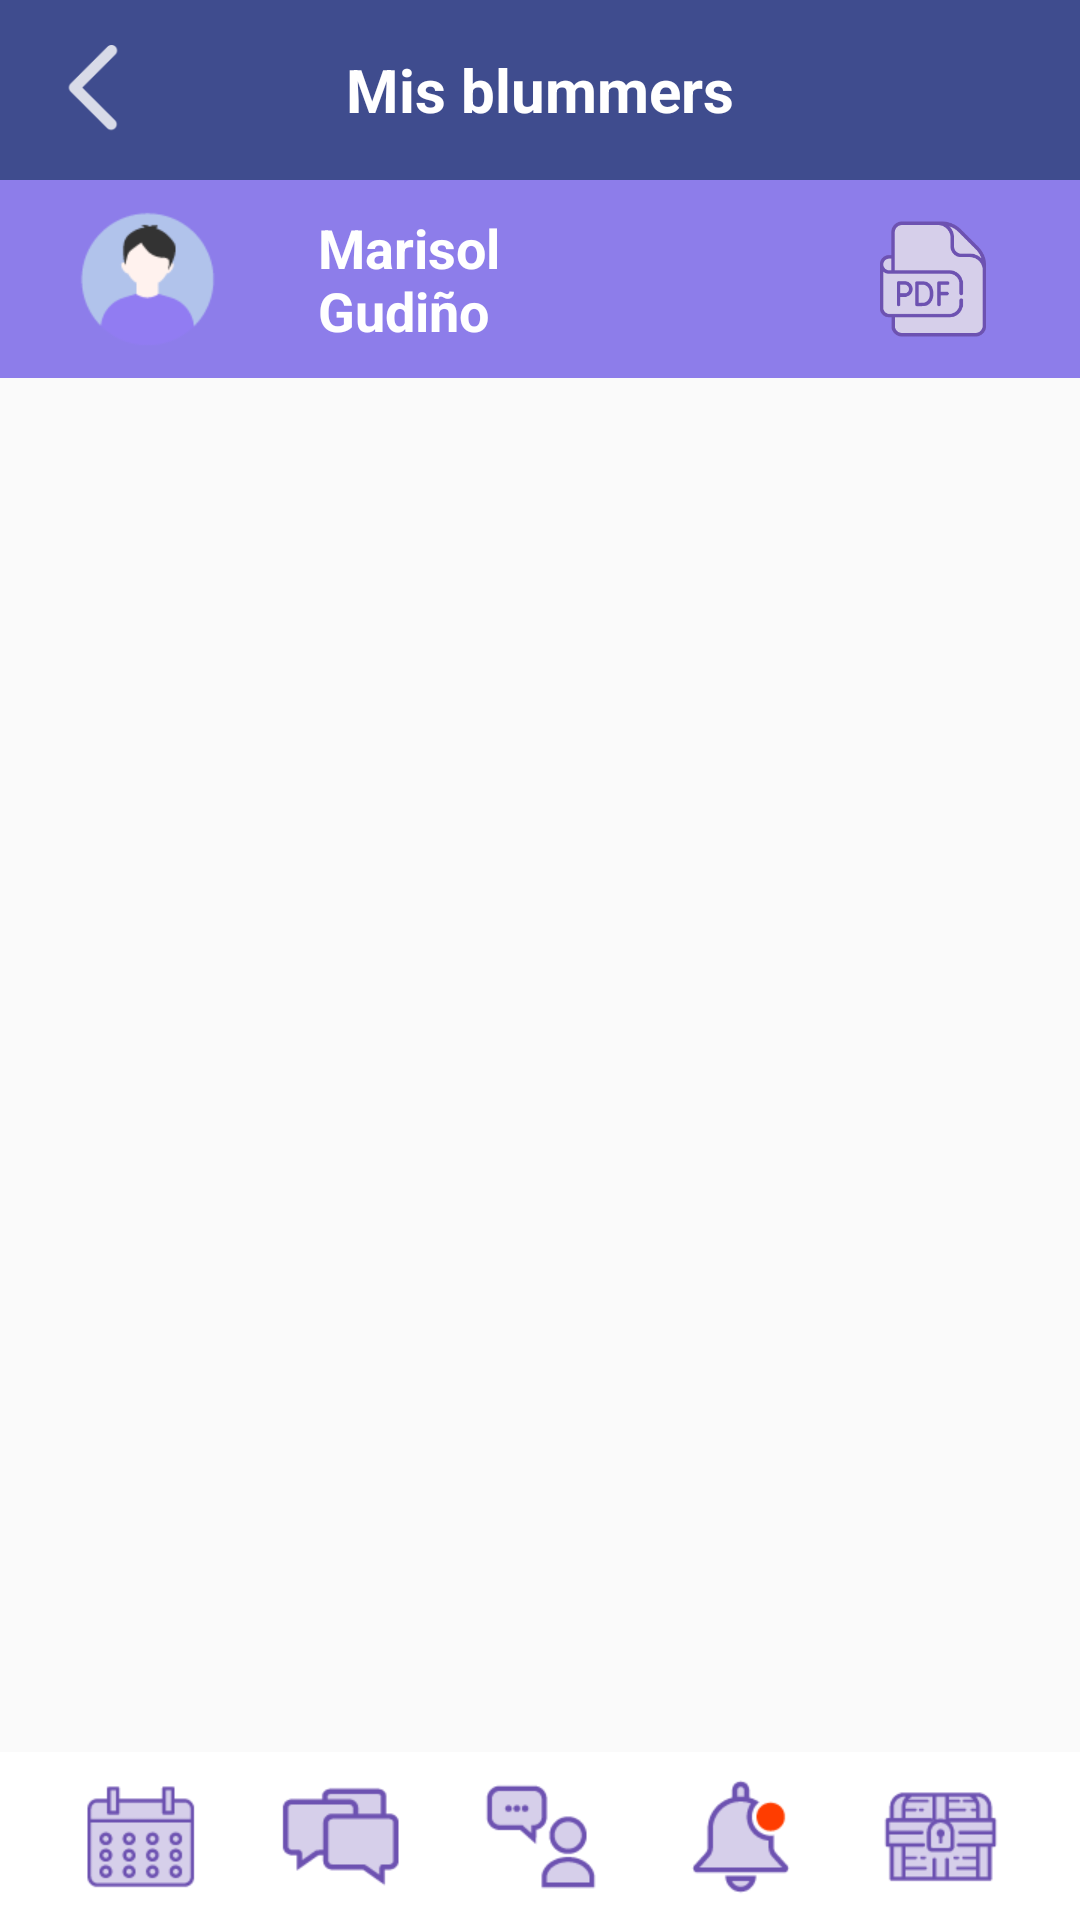

Layout XML and referenced resources for this Android screen:
<!-- AndroidManifest.xml: application theme AppTheme -->
<!-- res/layout/blummers_coach_fragment.xml -->
<?xml version="1.0" encoding="utf-8"?>
<androidx.constraintlayout.widget.ConstraintLayout xmlns:android="http://schemas.android.com/apk/res/android"
    xmlns:app="http://schemas.android.com/apk/res-auto"
    xmlns:tools="http://schemas.android.com/tools"
    android:layout_width="match_parent"
    android:layout_height="match_parent"
    tools:context=".BlummersCoachFragment">

    <TextView
        android:id="@+id/textView47"
        android:layout_width="0dp"
        android:layout_height="60dp"
        android:background="@color/backgroundColor"
        android:gravity="center"
        android:text="Mis blummers"
        android:textColor="#FFFFFF"
        android:textSize="20dp"
        android:textStyle="bold"
        app:layout_constraintEnd_toEndOf="parent"
        app:layout_constraintStart_toStartOf="parent"
        app:layout_constraintTop_toTopOf="parent" />

    <ImageView
        android:id="@+id/imgAgendarSesionBack"
        android:layout_width="30dp"
        android:layout_height="30dp"
        android:layout_marginStart="16dp"
        android:layout_marginLeft="16dp"
        android:src="@drawable/back_icon"
        app:layout_constraintBottom_toBottomOf="@+id/textView47"
        app:layout_constraintEnd_toEndOf="parent"
        app:layout_constraintHorizontal_bias="0.0"
        app:layout_constraintStart_toStartOf="parent"
        app:layout_constraintTop_toTopOf="@+id/textView47" />


    <androidx.constraintlayout.widget.ConstraintLayout
        android:id="@+id/constraintLayout15"
        android:layout_width="match_parent"
        android:layout_height="wrap_content"
        android:background="#8d7dea"
        app:layout_constraintBottom_toTopOf="@+id/constraintLayout16"
        app:layout_constraintEnd_toEndOf="parent"
        app:layout_constraintStart_toStartOf="parent"
        app:layout_constraintTop_toBottomOf="@+id/textView47">

        <ImageView
            android:id="@+id/imgSendIcon"
            android:layout_width="50dp"
            android:layout_height="50dp"
            android:layout_marginStart="24dp"
            android:layout_marginLeft="24dp"
            android:layout_marginTop="8dp"
            android:layout_marginEnd="24dp"
            android:layout_marginRight="24dp"
            android:layout_marginBottom="8dp"
            android:src="@drawable/user_picture"
            app:layout_constraintBottom_toBottomOf="parent"
            app:layout_constraintEnd_toStartOf="@+id/textView52"
            app:layout_constraintStart_toStartOf="parent"
            app:layout_constraintTop_toTopOf="parent" />

        <TextView
            android:id="@+id/textView52"
            android:layout_width="0dp"
            android:layout_height="wrap_content"
            android:layout_marginStart="8dp"
            android:layout_marginLeft="8dp"
            android:layout_marginEnd="64dp"
            android:layout_marginRight="64dp"
            android:text="Marisol Gudiño"
            android:textColor="@android:color/white"
            android:textSize="18sp"
            android:textStyle="bold"
            app:layout_constraintBottom_toBottomOf="parent"
            app:layout_constraintEnd_toStartOf="@+id/imageView37"
            app:layout_constraintStart_toEndOf="@+id/imgSendIcon"
            app:layout_constraintTop_toTopOf="parent" />

        <ImageView
            android:id="@+id/imageView37"
            android:layout_width="50dp"
            android:layout_height="50dp"
            android:layout_marginEnd="24dp"
            android:layout_marginRight="24dp"
            android:src="@drawable/pdf_coach"
            app:layout_constraintBottom_toBottomOf="parent"
            app:layout_constraintEnd_toEndOf="parent"
            app:layout_constraintStart_toEndOf="@+id/textView52"
            app:layout_constraintTop_toTopOf="parent" />
    </androidx.constraintlayout.widget.ConstraintLayout>

    <include
        android:id="@+id/include2"
        layout="@layout/blum_bar"
        android:layout_width="0dp"
        android:layout_height="wrap_content"
        app:layout_constraintBottom_toBottomOf="parent"
        app:layout_constraintEnd_toEndOf="parent"
        app:layout_constraintStart_toStartOf="parent"/>

    
</androidx.constraintlayout.widget.ConstraintLayout>
<!-- res/layout/blum_bar.xml (included above) -->
<?xml version="1.0" encoding="utf-8"?>
<androidx.constraintlayout.widget.ConstraintLayout xmlns:android="http://schemas.android.com/apk/res/android"
    xmlns:app="http://schemas.android.com/apk/res-auto"
    xmlns:tools="http://schemas.android.com/tools"
    android:layout_width="match_parent"
    android:layout_height="wrap_content"
    android:background="#FFFFFF">

    <ImageView
        android:id="@+id/imgBarCalendar"
        android:layout_width="40dp"
        android:layout_height="40dp"
        android:layout_marginTop="8dp"
        android:layout_marginBottom="8dp"
        app:layout_constraintBottom_toBottomOf="parent"
        app:layout_constraintEnd_toStartOf="@+id/imgNestChat"
        app:layout_constraintHorizontal_bias="0.5"
        app:layout_constraintStart_toStartOf="parent"
        app:layout_constraintTop_toTopOf="parent"
        app:srcCompat="@drawable/purple_calendar_icon" />

    <ImageView
        android:id="@+id/imgNestChat"
        android:layout_width="40dp"
        android:layout_height="40dp"
        app:layout_constraintBottom_toBottomOf="@+id/imgBarCalendar"
        app:layout_constraintEnd_toStartOf="@+id/imgChat"
        app:layout_constraintHorizontal_bias="0.5"
        app:layout_constraintStart_toEndOf="@+id/imgBarCalendar"
        app:layout_constraintTop_toTopOf="@+id/imgBarCalendar"
        app:srcCompat="@drawable/purple_nest_icon" />

    <ImageView
        android:id="@+id/imgChat"
        android:layout_width="40dp"
        android:layout_height="40dp"
        app:layout_constraintBottom_toBottomOf="@+id/imgNestChat"
        app:layout_constraintEnd_toStartOf="@+id/imgNotifications"
        app:layout_constraintHorizontal_bias="0.5"
        app:layout_constraintStart_toEndOf="@+id/imgNestChat"
        app:layout_constraintTop_toTopOf="@+id/imgNestChat"
        app:srcCompat="@drawable/purple_chat_coach_icon" />

    <ImageView
        android:id="@+id/imgNotifications"
        android:layout_width="40dp"
        android:layout_height="40dp"
        app:layout_constraintBottom_toBottomOf="@+id/imgChat"
        app:layout_constraintEnd_toStartOf="@+id/imgChest"
        app:layout_constraintHorizontal_bias="0.5"
        app:layout_constraintStart_toEndOf="@+id/imgChat"
        app:layout_constraintTop_toTopOf="@+id/imgChat"
        app:layout_constraintVertical_bias="0.0"
        app:srcCompat="@drawable/purple_bell_icon" />

    <ImageView
        android:id="@+id/imgChest"
        android:layout_width="40dp"
        android:layout_height="40dp"
        app:layout_constraintBottom_toBottomOf="@+id/imgNotifications"
        app:layout_constraintEnd_toEndOf="parent"
        app:layout_constraintHorizontal_bias="0.5"
        app:layout_constraintStart_toEndOf="@+id/imgNotifications"
        app:layout_constraintTop_toTopOf="@+id/imgNotifications"
        app:srcCompat="@drawable/purple_chest_icon" />
</androidx.constraintlayout.widget.ConstraintLayout>
<!-- resources referenced by this layout -->
<resources>
  <color name="backgroundColor">#3f4c8e</color>
  <!-- drawable back_icon: png bitmap (drawable-v24, 555 bytes) -->
  <!-- drawable pdf_coach: png bitmap (drawable-v24, 4457 bytes) -->
  <!-- drawable purple_bell_icon: png bitmap (drawable-v24, 1677 bytes) -->
  <!-- drawable purple_calendar_icon: png bitmap (drawable-v24, 2041 bytes) -->
  <!-- drawable purple_chat_coach_icon: png bitmap (drawable-v24, 1682 bytes) -->
  <!-- drawable purple_chest_icon: png bitmap (drawable-v24, 1634 bytes) -->
  <!-- drawable purple_nest_icon: png bitmap (drawable-v24, 1269 bytes) -->
  <!-- drawable user_picture: png bitmap (drawable, 2320 bytes) -->
  <style name="AppTheme" parent="Theme.AppCompat.Light.DarkActionBar">
          
          <item name="colorPrimary">@color/colorPrimary</item>
          <item name="colorPrimaryDark">@color/colorPrimaryDark</item>
          <item name="colorAccent">@color/colorAccent</item>
      </style>
  <color name="colorPrimary">#6200EE</color>
  <color name="colorPrimaryDark">#3700B3</color>
  <color name="colorAccent">#8d7dea</color>
</resources>
